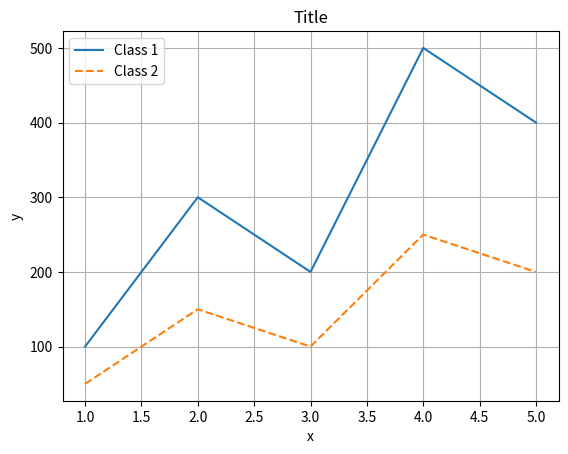

Reproduce this figure in Python.
import numpy as np
import matplotlib.pyplot as plt


# generate data
x = np.arange(1, 6)
y = np.array([100, 300, 200, 500, 400])
print(y)

# default
# plt.plot(x, y)


# linewidth, color
# plt.plot(x, y, linewidth=4, color='red')


# linestyle
# plt.plot(x, y, linestyle='solid')      # '-'
# plt.plot(x, y/2, linestyle='dashed')   # '--'
# plt.plot(x, y/3, linestyle='dashdot')  # '-.'
# plt.plot(x, y/4, linestyle='dotted')   # ':'


# marker
# plt.plot(x, y, marker='D', markersize='12', markerfacecolor='lightblue',
#          markeredgewidth=3, markeredgecolor='blue')
# plt.plot(x, y, marker='s', markersize='20', markeredgewidth=2, markeredgecolor='black',
#          markerfacecolor='blue', markerfacecoloralt='yellow', fillstyle='left')


# anti-aliase
# plt.plot(x, y, linewidth=5, antialiased=False)
# plt.plot(x, y/2, linewidth=5)


# label, legend
plt.title('Title')
plt.xlabel('x')
plt.ylabel('y')
plt.grid(True)
p1 = plt.plot(x, y)
p2 = plt.plot(x, y/2, linestyle='--')
plt.legend((p1[0], p2[0]), ('Class 1', 'Class 2'), loc='best')


plt.show()
